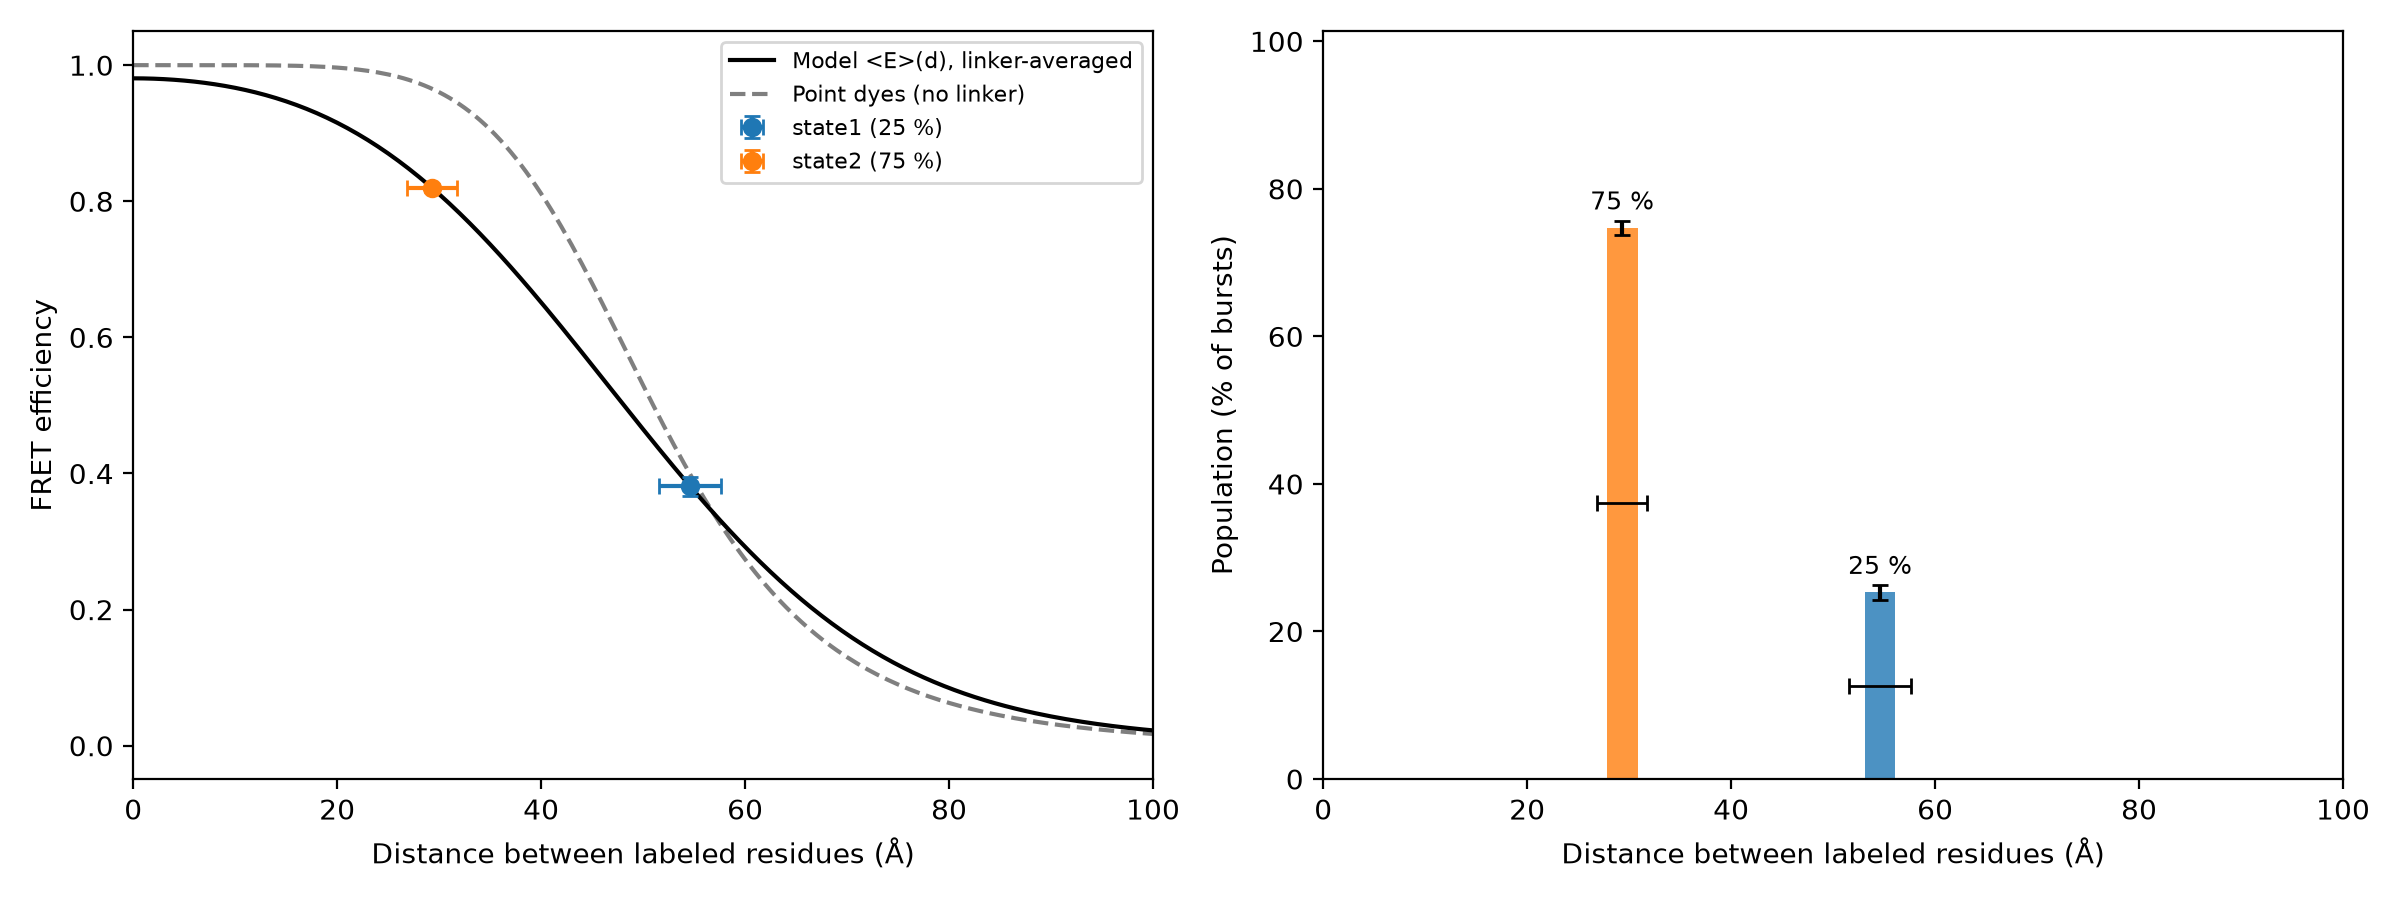

Values plotted in this chart, from the file beside it:
state, E, E_err, population_pct, population_err_pct, dye_dye_R_A, residue_residue_distance_A, distance_min_A, distance_max_A, note
state1, 0.3813, 0.014, 25.3, 1.0, 55.28, 54.61, 51.56, 57.69, 
state2, 0.8194, 0.0061, 74.7, 1.0, 39.64, 29.32, 26.86, 31.73, 
